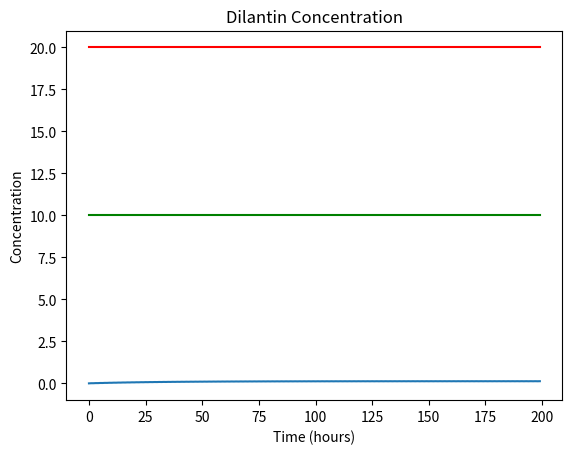

The script that saved this image:
#
# repeatdosage.py
#

import matplotlib.pyplot as plt
import math
import numpy as np
import sys

# Process command line arguments
if (len(sys.argv) < 3):
  print('argv too short, usage: python3 <interval> <dosage>')
  print('Using default values for interval (8) and dosage (100)')
  Vinterval = 2 # 8 hours between doses
  Vdosage = 200 # dosage 100mg
else:
  Vinterval = int(sys.argv[1]) # hours between doses
  Vdosage = int(sys.argv[2]) # dosage

half_life = 22            # Dilantin half-life
# interval = 8              # 8 hours between doses
MEC = 10.                 # Effective concentration
MTC = 20.                 # Toxic concentration
volume = 3000             # blood plasma volume
# dosage = 100*1000         # dosage 100mg 
absorption_fraction = 0.12
drug_in_system = 0        # initial amount of drug in system
ln05 = math.log(0.5)
elimination_constant = -ln05/half_life
pulse = 0
entering = absorption_fraction * pulse * Vdosage
elimination = elimination_constant * drug_in_system
concentration = drug_in_system/volume

simulation_time = 200     # simulation time 168
time_step_size = 1        # time step = 1 hour
num_steps = int(simulation_time/time_step_size)
cumulative_time = 0.0     # initial time = 0

print('\nPARAMETERS\n')

print('Dilantin half-life:\t',half_life)
print('Interval between doses: \t', Vinterval)
print('Effective concentration:\t', MEC)
print('Toxic concentration: \t', MTC)
print('Blood plasma volume: \t', volume)
print('Dosage: \t', Vdosage)
print('Absorption fraction: \t', absorption_fraction)
print('Initial amt drug in system: \t', drug_in_system)
print('Elimination constant: \t', elimination_constant)
print('Simulation time (hrs): \t', simulation_time)
print('Time step size: \t', time_step_size)
print('Number of timesteps: \t', num_steps)

values = np.empty(num_steps) 

for time_step in range (num_steps):
    values[time_step] = concentration
    if (time_step % Vinterval == 0):
       pulse = 1
    else:
       pulse = 0
    entering = absorption_fraction * pulse * Vdosage
    elimination = elimination_constant * drug_in_system
    drug_in_system = drug_in_system - elimination + entering
    concentration = drug_in_system / volume

times = np.linspace(0, simulation_time - time_step_size, num_steps)
# print(values)

MECline = np.full(num_steps, MEC)
MTCline = np.full(num_steps, MTC)

plt.figure()
plt.title('Dilantin Concentration')
plt.xlabel('Time (hours)')
plt.ylabel('Concentration')
plt.plot(times, values, '-', times, MECline, 'g-', times, MTCline, 'r-')
#plt.plot(values)
plt.savefig('dosage_' + 'I' + str(Vinterval)+'_D' + str(Vdosage) + '.png')

print('\nRESULTS\n')

print('Minimum value: \t', values.min())
print('Maximum value: \t', values.max())
print('Average value: \t', values.mean())

effective = 0
while effective < len(values) and values[effective] < MEC :
    effective += 1
print(len(values))
print(effective)
if (effective < len(values)):
    print('Effective at : \t', effective)
    print('Minimum post-effective value: \t', values[effective:].min())
    print('Maximum post-effective value: \t', values[effective:].max())
    print('Average post-effective value: \t', values[effective:].mean())
else:
    print('Effective at : \t', 0)
    print('Minimum post-effective value: \t', 0)
    print('Maximum post-effective value: \t', 0)
    print('Average post-effective value: \t', 0)
